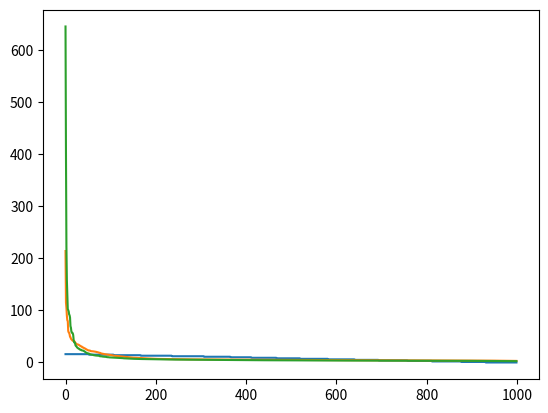

This figure's Python source:
#DYNAMIC CASE
#p_ij = boole(Q_j - Q_i > 0)/d_ij
#meaning transitions from i->j only when population at Q_j exceeds Q_i
#starting with slow solution - updating transition matrix each time

import math
import numpy as np
from scipy.linalg import expm
import random
import matplotlib.pyplot as plt

#number of quantities
n=1000
max_quant=16
grid_size=100
p_ii=10

#inital quantities as integers
q = [np.array([random.randint(0,max_quant) for i in range(n)])]

#generate random 2d locations for cities and compute distances
x = [(grid_size*random.random(),grid_size*random.random()) for i in range(n)]
d = [[math.dist(x[i],x[j]) for j in range(n)] for i in range(n)]

#transition probabilities are given by p_ij = 1/d_ij where d_ij
#is the distance from node i to node j.
def p(i,j,t):
    #diagonal element p_ii determines proportion of quantity "held"
    return abs(q[t][i]-q[t][j])/math.dist(x[i],x[j]) if i != j else p_ii
def P(t):
    #probabilities at time t
    P_t = [[p(i,j,t) for j in range(n)] for i in range(n)]
    #normalize so that row sums (outgoing) are 1
    row_sum = [sum(row) for row in P_t]
    P_t = np.array([[P_t[i][j]/row_sum[i] for j in range(n)] for i in range(n)])
    return P_t

#to solve (for now) multiply matrices
#faster to find transposition points and run cont. until those
#times are hit
def Q(t):
    #if t=0, return inital quantities
    if t == 0:
        return q[0]
    #if t is exactly length of q, just reference list
    if t == len(q):
        q_t = np.matmul(q[t-1],P(t-1))
        q.append(q_t)
        return q[t]
    #otherwise compute recursively
    if t > len(q):
        q_t = np.matmul(Q(t-1),P(t-1))
        q.append(q_t)
        return q[t]
    #if already computed, just return it
    if t < len(q):
        return q[t]

#plot the initial distribution for reference
init=list(Q(0))
init.sort(reverse=True)
plt.plot(init)

#plot the initial distribution for reference
quantities=list(Q(5))
quantities.sort(reverse=True)
plt.plot(quantities)

#sort list in ascending order to get rank-freq. dist
quantities=list(Q(10))
quantities.sort(reverse=True)
plt.plot(quantities)

plt.show()
plt.clf()
